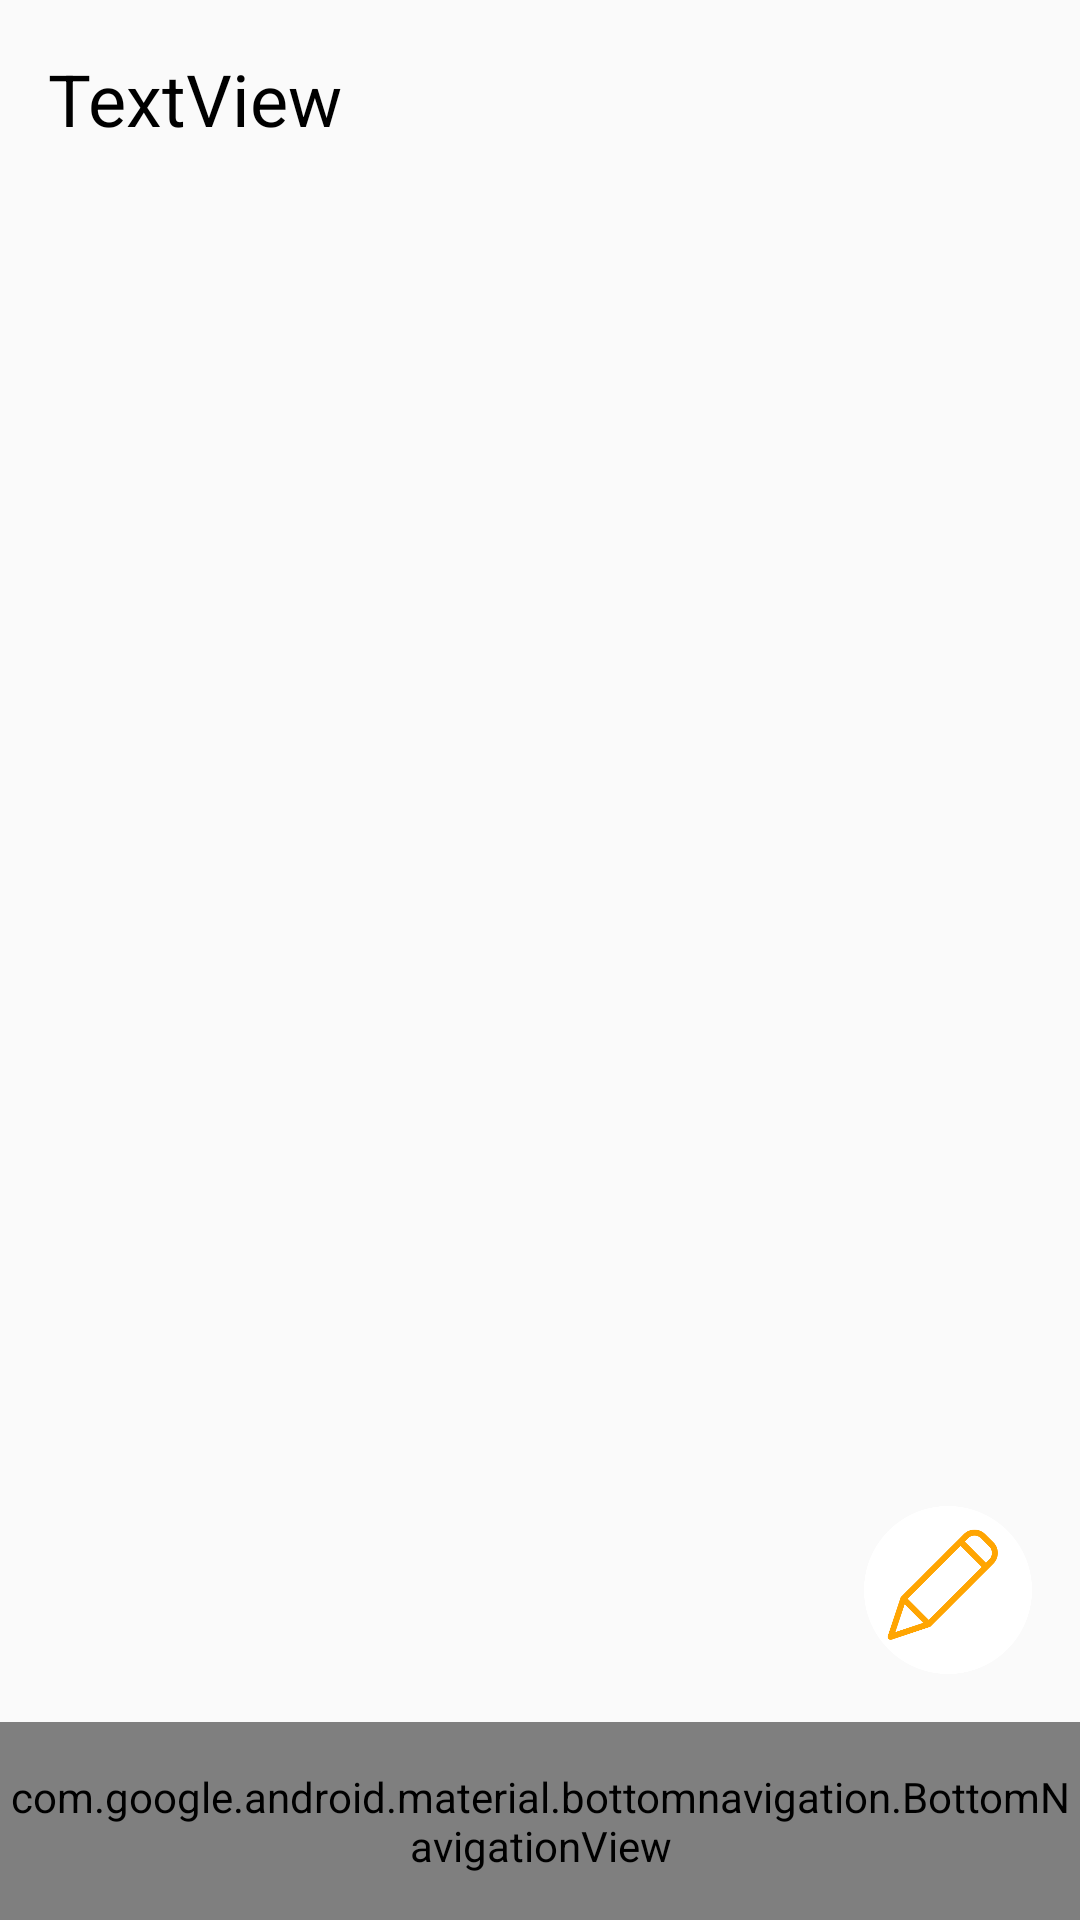

This screen was rendered from an Android layout file. Write that file and the resources it references.
<!-- AndroidManifest.xml: application theme Theme.DangTime -->
<!-- res/layout/activity_home.xml -->
<?xml version="1.0" encoding="utf-8"?>
<androidx.constraintlayout.widget.ConstraintLayout xmlns:android="http://schemas.android.com/apk/res/android"
    xmlns:app="http://schemas.android.com/apk/res-auto"
    xmlns:tools="http://schemas.android.com/tools"
    android:layout_width="match_parent"
    android:layout_height="match_parent"
    tools:context=".HomeActivity">

    <FrameLayout
        android:id="@+id/flHome"
        android:layout_width="0dp"
        android:layout_height="0dp"
        app:layout_constraintBottom_toTopOf="@+id/guideline14"
        app:layout_constraintEnd_toEndOf="parent"
        app:layout_constraintStart_toStartOf="parent"
        app:layout_constraintTop_toTopOf="@+id/guideline13">

    </FrameLayout>

    <ImageView
        android:id="@+id/imgWrite"
        android:layout_width="56dp"
        android:layout_height="56dp"
        android:layout_marginEnd="16dp"
        android:layout_marginBottom="16dp"
        app:layout_constraintBottom_toTopOf="@+id/guideline14"
        app:layout_constraintEnd_toEndOf="parent"
        app:srcCompat="@drawable/write" />

    <androidx.constraintlayout.widget.Guideline
        android:id="@+id/guideline13"
        android:layout_width="wrap_content"
        android:layout_height="wrap_content"
        android:orientation="horizontal"
        app:layout_constraintGuide_begin="66dp" />

    <androidx.constraintlayout.widget.Guideline
        android:id="@+id/guideline14"
        android:layout_width="wrap_content"
        android:layout_height="wrap_content"
        android:orientation="horizontal"
        app:layout_constraintGuide_end="66dp" />

    <TextView
        android:id="@+id/tvHomeTitle"
        android:layout_width="0dp"
        android:layout_height="0dp"
        android:layout_marginStart="16dp"
        android:gravity="center_vertical"
        android:text="TextView"
        android:textColor="@color/black"
        android:textSize="24sp"
        app:layout_constraintBottom_toTopOf="@+id/guideline13"
        app:layout_constraintEnd_toStartOf="@+id/imgHomeChat"
        app:layout_constraintStart_toStartOf="parent"
        app:layout_constraintTop_toTopOf="parent" />

    <com.google.android.material.bottomnavigation.BottomNavigationView
        android:id="@+id/bnvHome"
        android:layout_width="0dp"
        android:layout_height="0dp"
        android:background="@color/white"
        app:layout_constraintBottom_toBottomOf="parent"
        app:layout_constraintEnd_toEndOf="parent"
        app:layout_constraintStart_toStartOf="parent"
        app:layout_constraintTop_toTopOf="@+id/guideline14"
        app:menu="@menu/list_home" />

    <ImageView
        android:id="@+id/imgHomeChat"
        android:layout_width="40dp"
        android:layout_height="0dp"
        android:layout_marginEnd="16dp"
        app:layout_constraintBottom_toTopOf="@+id/guideline13"
        app:layout_constraintEnd_toStartOf="@+id/imgHomePic"
        app:layout_constraintTop_toTopOf="parent"
        app:srcCompat="@drawable/chaticon" />

    <ImageView
        android:id="@+id/imgHomePic"
        android:layout_width="56dp"
        android:layout_height="56dp"
        android:layout_marginEnd="16dp"
        app:layout_constraintBottom_toTopOf="@+id/guideline13"
        app:layout_constraintEnd_toEndOf="parent"
        app:layout_constraintTop_toTopOf="parent"
        tools:srcCompat="@tools:sample/avatars" />

</androidx.constraintlayout.widget.ConstraintLayout>
<!-- resources referenced by this layout -->
<resources>
  <color name="black">#FF000000</color>
  <color name="white">#FFFFFFFF</color>
  <!-- drawable write: png bitmap (drawable-v24, 25430 bytes) -->
  <style name="Theme.DangTime" parent="Theme.AppCompat.Light">
          <item name="windowNoTitle">true</item>
          
          <item name="colorPrimary">@color/mainColor</item>
          <item name="colorPrimaryVariant">@color/mainColor</item>
          <item name="colorOnPrimary">@color/white</item>
          
          <item name="colorSecondary">@color/teal_200</item>
          <item name="colorSecondaryVariant">@color/teal_700</item>
          <item name="colorOnSecondary">@color/black</item>
          
          <item name="android:statusBarColor">?attr/colorPrimaryVariant</item>
          
      </style>
  <color name="mainColor">#FFA502</color>
  <color name="teal_200">#FF03DAC5</color>
  <color name="teal_700">#FF018786</color>
</resources>
